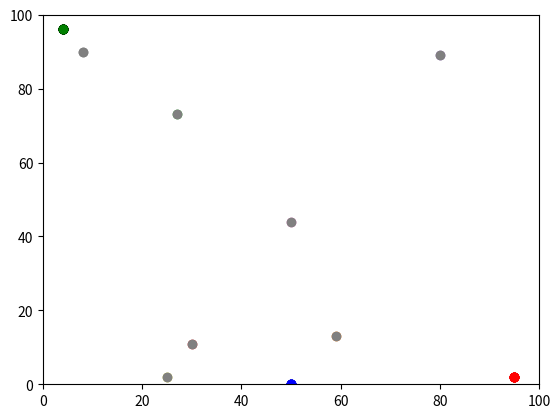

The matplotlib source for this figure:
# -*- coding: utf-8 -*-
"""
Created on Mon Jan 31 17:37:01 2022

This practical begins the building of the Model program. 
Variables representing two agents' locations (y and x coordinates) were created. 
The agents move around through a random walk, and the distance between them was calculated.

@author: IYANULOLUWA
"""
import random
import operator
import matplotlib.pyplot as plt

# =============================================================================
# set first set of variables (agents)
# =============================================================================
# x0= 50
# y0= 50

# =============================================================================
# create a fixed number of agents and number of iterations
# =============================================================================
num_of_agents= 10
num_of_iterations= 100

# =============================================================================
# create a list of agents to better store the coordinates
# =============================================================================
agents= []

# =============================================================================
# loop through agents number and append coordinates
# =============================================================================
for i in range(num_of_agents):
    agents.append([random.randint(0,100), random.randint(0,100)])

# =============================================================================
# this moves the agents for a number of times within a number of iterations
# =============================================================================
for j in range(num_of_iterations):
    for i in range(num_of_agents):
        # Change y 
        # use the torus solution to create boundary solutions
        if random.random() < 0.5:
            agents[i][0] = (agents[i][0] + 1) % 100
        else:
            agents[i][0] = (agents[i][0] - 1) % 100
        # Change x
        if random.random() < 0.5:
            agents[i][1] = (agents[i][1] + 1) % 100
        else:
            agents[i][1] = (agents[i][1] - 1) % 100

# =============================================================================
# print agent list after movement
# =============================================================================
print (agents)

# =============================================================================
# plot the agents on a scatter graoh
# =============================================================================
plt.ylim(0, 100)
plt.xlim(0, 100)
for i in range(num_of_agents):
    plt.scatter(agents[i][1],agents[i][0])
plt.show() 

# =============================================================================
# Calculate the left most, right most, upmost, and downmost agents 
# plot them in different colours
# =============================================================================
for i in range(num_of_agents):
    plt.scatter(agents[i][1],agents[i][0], color='grey')
    # make the most easterly coordinate have red colour
    e = max(agents, key=operator.itemgetter(1))
    plt.scatter(e[1],e[0], color='red')
    #plot the upmost coordinate with black colour
    u = max(agents, key=operator.itemgetter(0))
    plt.scatter(u[1],u[0], color='black')
    #plot the downmost coordinate with blue colour
    d = min(agents, key=operator.itemgetter(0))
    plt.scatter(d[1],d[0], color='blue')
    #plot the most west coordinate with green colour
    w = min(agents, key=operator.itemgetter(1))
    plt.scatter(w[1],w[0], color='green')
plt.show()
